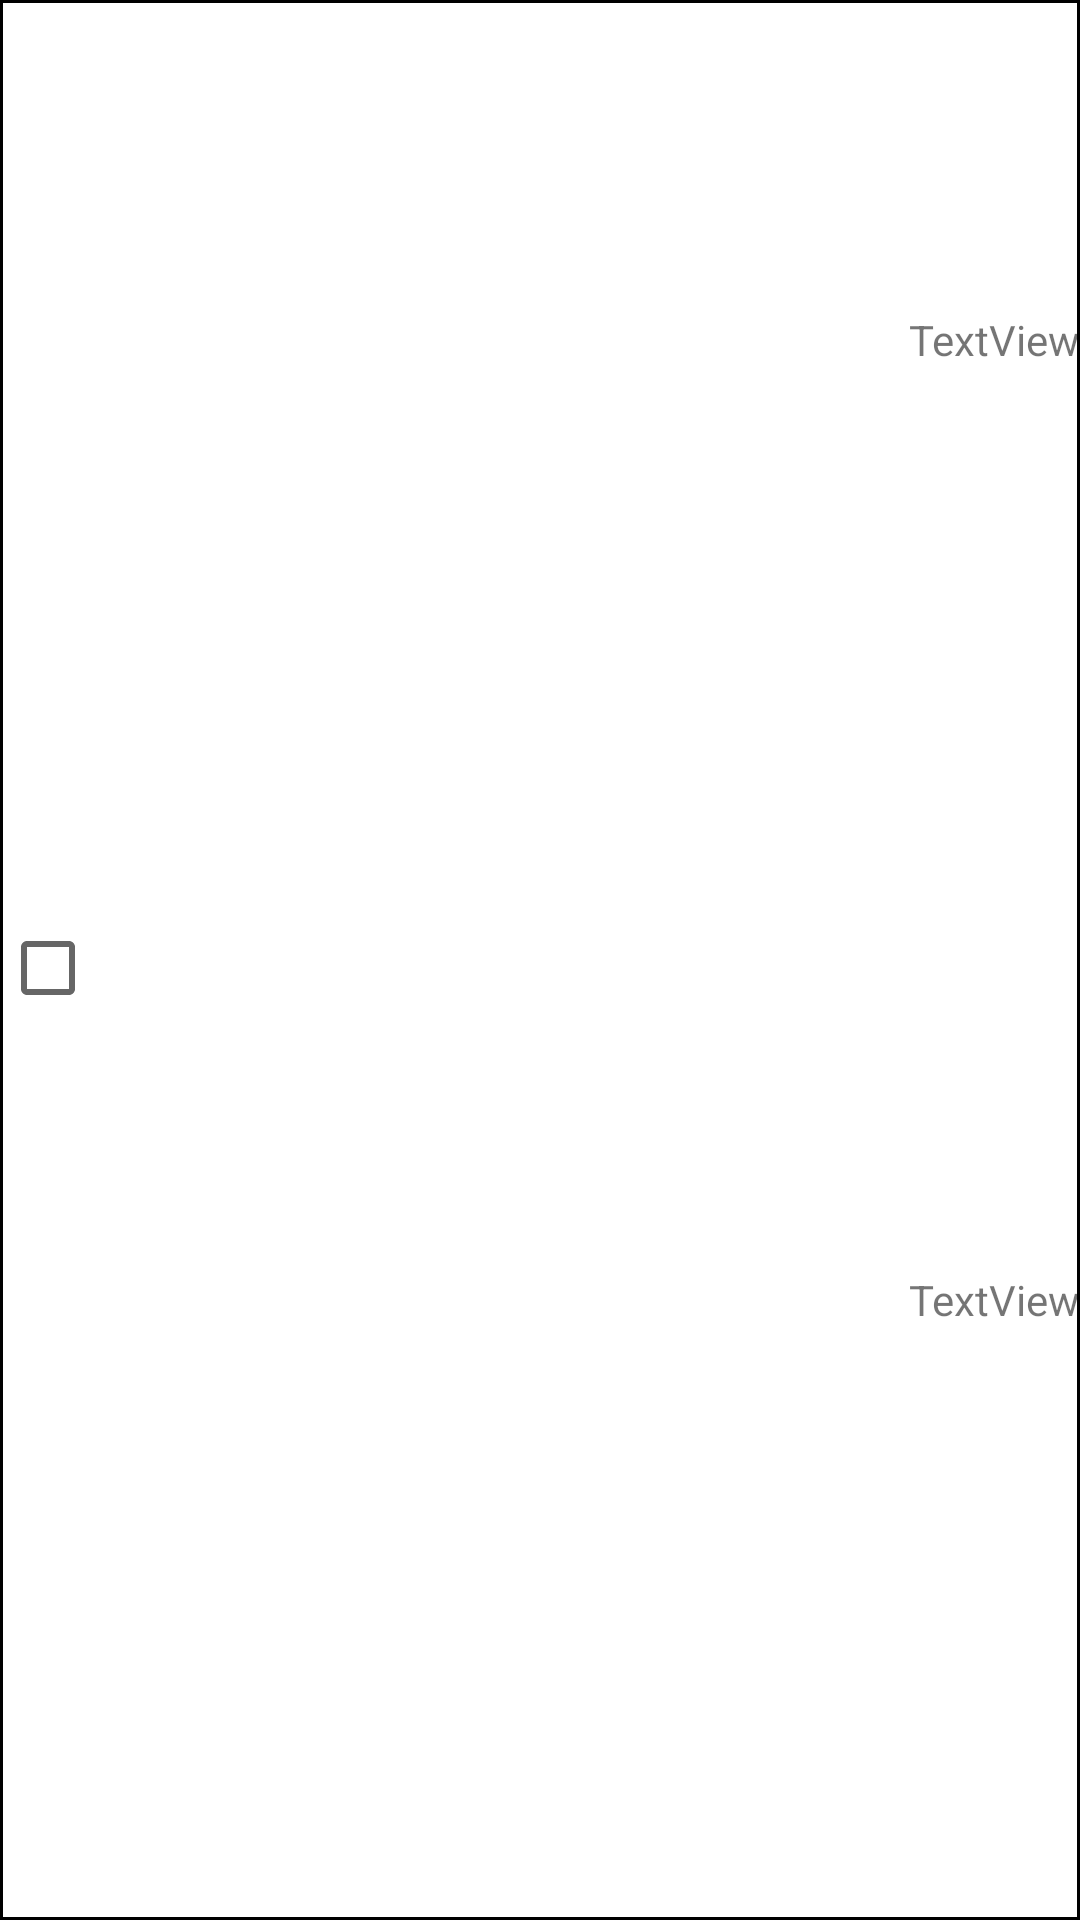

Here is an Android app screen rendered from its layout file. Give the layout XML and the strings, colors and styles it references.
<!-- AndroidManifest.xml: application theme Theme.Students_Calendar -->
<!-- res/layout/note_line.xml -->
<?xml version="1.0" encoding="utf-8"?>
<androidx.constraintlayout.widget.ConstraintLayout xmlns:android="http://schemas.android.com/apk/res/android"
    xmlns:app="http://schemas.android.com/apk/res-auto"
    xmlns:tools="http://schemas.android.com/tools"
    android:layout_width="match_parent"
    android:layout_height="wrap_content"
    android:layout_marginBottom="2dp"
    android:background="@drawable/note_shape"
    >

    <TextView
        android:id="@+id/NoteName"
        android:layout_width="0dp"
        android:layout_height="wrap_content"
        android:text=""
        android:layout_marginTop="5dp"
        app:layout_constraintBottom_toTopOf="@+id/NoteDescription"
        app:layout_constraintEnd_toStartOf="@+id/timeStart"
        app:layout_constraintStart_toEndOf="@+id/checkBoxState"
        app:layout_constraintTop_toTopOf="parent"
        tools:ignore="HardcodedText" />

    <CheckBox
        android:id="@+id/checkBoxState"
        android:layout_width="46dp"
        android:layout_height="wrap_content"
        android:layout_marginTop="5dp"
        app:layout_constraintBottom_toBottomOf="parent"
        app:layout_constraintEnd_toStartOf="@+id/NoteName"
        app:layout_constraintStart_toStartOf="parent"
        app:layout_constraintTop_toTopOf="parent" />

    <TextView
        android:id="@+id/NoteDescription"
        android:layout_width="0dp"
        android:layout_height="wrap_content"
        android:text=""
        android:layout_marginTop="5dp"
        app:layout_constraintEnd_toStartOf="@+id/timeEnd"
        app:layout_constraintStart_toEndOf="@+id/checkBoxState"
        app:layout_constraintTop_toBottomOf="@+id/NoteName"
        app:layout_constraintBottom_toBottomOf="parent"
        tools:ignore="HardcodedText" />

    <TextView
        android:id="@+id/timeStart"
        android:layout_width="wrap_content"
        android:layout_height="wrap_content"
        android:text="TextView"
        android:layout_marginTop="5dp"
        app:layout_constraintStart_toEndOf="@id/NoteName"
        app:layout_constraintBottom_toBottomOf="@id/NoteName"
        app:layout_constraintEnd_toEndOf="parent"
        app:layout_constraintTop_toTopOf="parent" />

    <TextView
        android:id="@+id/timeEnd"
        android:layout_width="wrap_content"
        android:layout_height="wrap_content"
        android:text="TextView"
        app:layout_constraintBottom_toBottomOf="parent"
        app:layout_constraintEnd_toEndOf="parent"
        app:layout_constraintStart_toEndOf="@id/NoteDescription"
        app:layout_constraintTop_toTopOf="@+id/NoteDescription"
        app:layout_constraintVertical_bias="0.0" />

</androidx.constraintlayout.widget.ConstraintLayout>
<!-- resources referenced by this layout -->
<resources>
  <!-- drawable note_shape (drawable) -->
  <?xml version="1.0" encoding="utf-8"?>
  <shape xmlns:android="http://schemas.android.com/apk/res/android" android:shape="rectangle" >
      <solid android:color="?attr/buttonColor" />
      <stroke android:width="1dip" android:color="?attr/buttonShape"/>
  </shape>
  <style name="Theme.Students_Calendar" parent="Theme.MaterialComponents.DayNight.NoActionBar">
          
          <item name="colorOnPrimary">@color/white</item>
          
          <item name="colorSecondary">@color/teal_200</item>
          <item name="colorSecondaryVariant">@color/teal_700</item>
          <item name="colorOnSecondary">@color/black</item>
          
          <item name="android:statusBarColor" tools:targetApi="l">?attr/colorPrimaryVariant</item>
          
          <item name="calendarIcon">@drawable/ic_calendar_icon_white</item>
          <item name="noteIcon">@drawable/ic_note_icon_white</item>
          <item name="menuIcon">@drawable/ic_menu_icon_white</item>
  
          <item name="buttonColor">#FFFFFF</item>
          <item name="buttonShape">#000000</item>
      </style>
  <!-- drawable ic_calendar_icon_white: vector/xml drawable (drawable, 8508 chars, omitted) -->
  <!-- drawable ic_note_icon_white: vector/xml drawable (drawable, 2345 chars, omitted) -->
  <!-- drawable ic_menu_icon_white: vector/xml drawable (drawable, 3254 chars, omitted) -->
  <!-- not gathered from this repository: default colours our renderer supplied (Android Studio template values) -->
  <color name="teal_200">#FF03DAC5</color>
  <color name="teal_700">#FF018786</color>
  <color name="black">#FF000000</color>
  <color name="white">#FFFFFFFF</color>
</resources>
